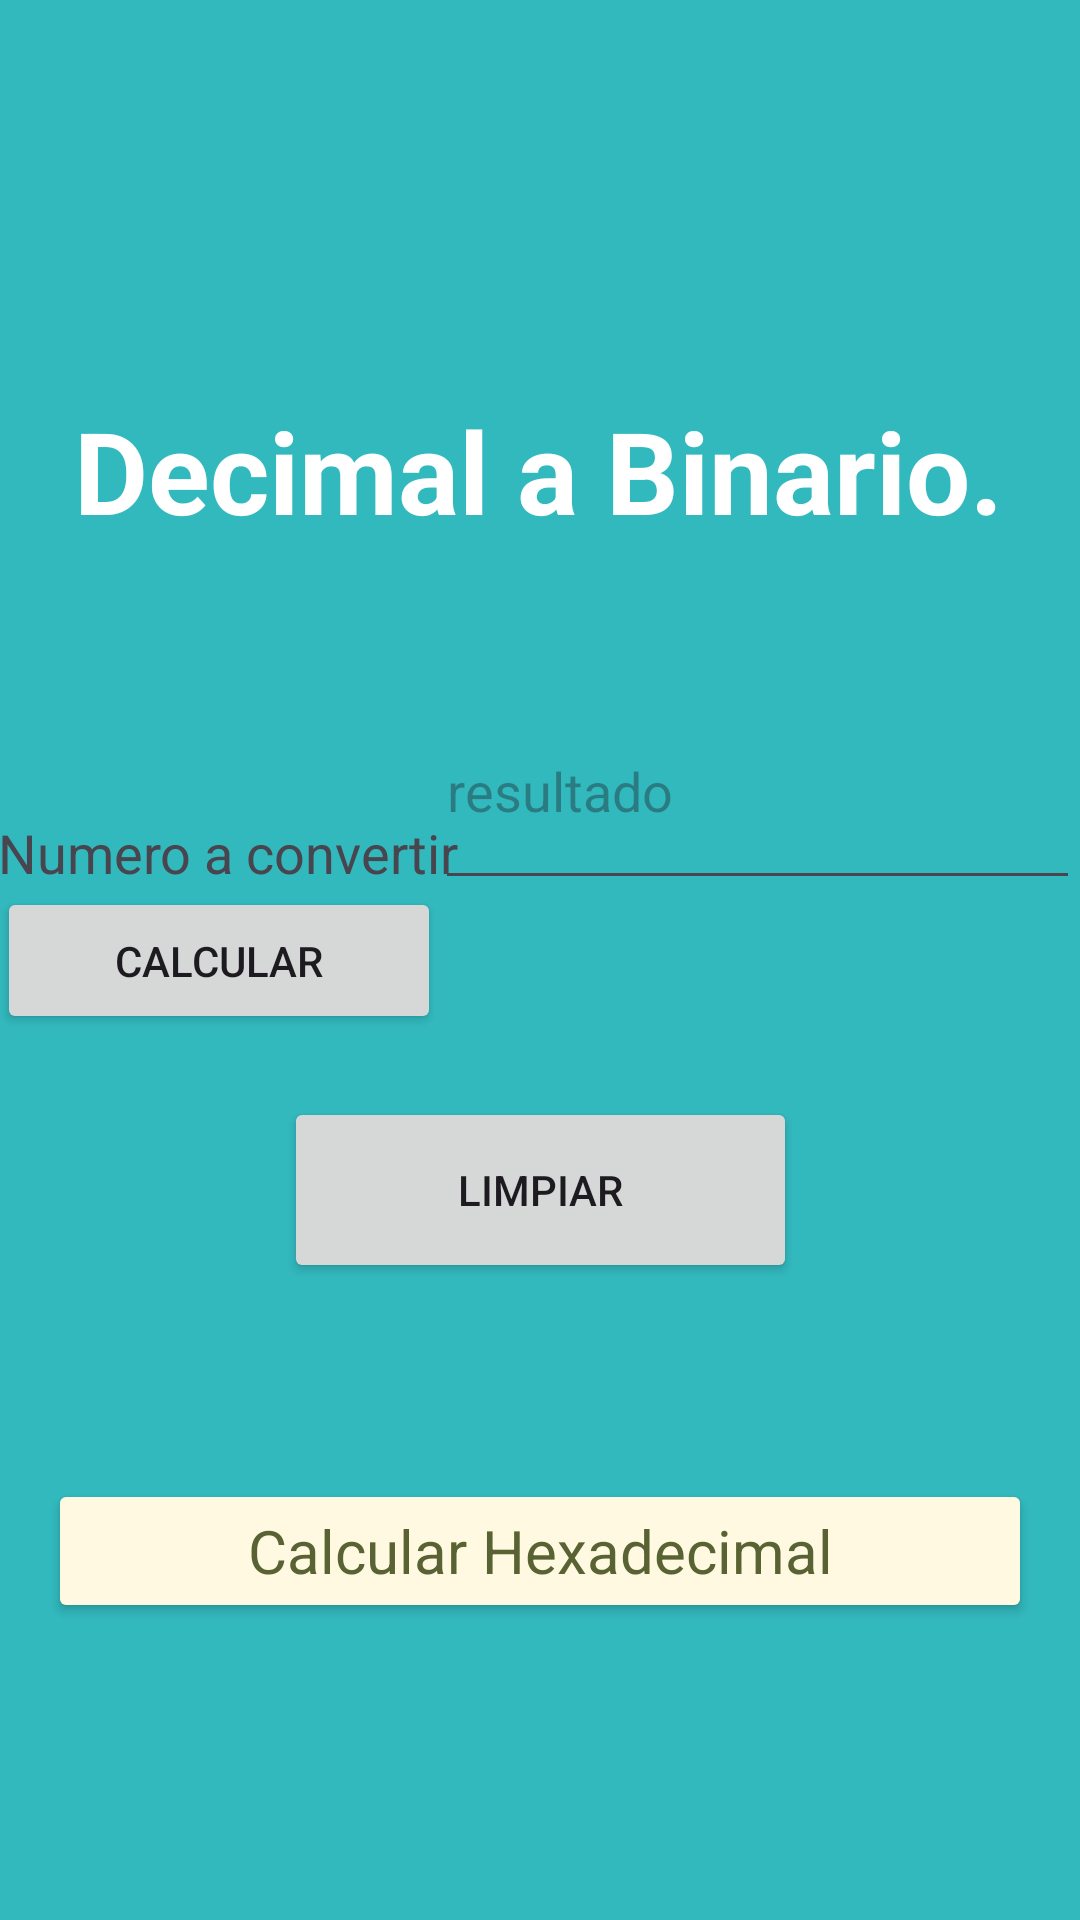

Layout XML and referenced resources for this Android screen:
<!-- AndroidManifest.xml: application theme Theme.Utilidades -->
<!-- res/layout/fragment_second.xml -->
<?xml version="1.0" encoding="utf-8"?>
<androidx.constraintlayout.widget.ConstraintLayout
    xmlns:android="http://schemas.android.com/apk/res/android"
    xmlns:tools="http://schemas.android.com/tools"
    android:layout_width="match_parent"
    android:layout_height="match_parent"
    android:background="@color/bluecute"
    xmlns:app="http://schemas.android.com/apk/res-auto"
    tools:context=".SecondFragment">


        

        <TextView
            android:id="@+id/label"
            android:layout_width="wrap_content"
            android:layout_height="wrap_content"
            android:text="Decimal a Binario."
            android:textColor="@color/white"
            android:textSize="38sp"
            android:textStyle="bold"
            app:layout_constraintBottom_toTopOf="@id/data"
            app:layout_constraintEnd_toEndOf="parent"
            app:layout_constraintHorizontal_bias="0.493"
            app:layout_constraintStart_toStartOf="parent"
            app:layout_constraintTop_toTopOf="parent" />

        <TextView
            android:id="@+id/data"
            android:layout_width="wrap_content"
            android:layout_height="wrap_content"
            android:textSize="36sp"
            android:textColor="@color/white"
            app:layout_constraintTop_toBottomOf="@+id/label"
            app:layout_constraintStart_toStartOf="parent"
            app:layout_constraintEnd_toEndOf="parent"
            app:layout_constraintBottom_toTopOf="@id/button_first"/>

        <Button
            android:id="@+id/button_first"
            style="@style/selectButton"
            android:layout_width="match_parent"
            android:layout_height="wrap_content"
            android:layout_marginHorizontal="16dp"
            android:text="Calcular Hexadecimal"
            app:layout_constraintBottom_toBottomOf="parent"
            app:layout_constraintEnd_toEndOf="parent"
            app:layout_constraintStart_toStartOf="parent"
            app:layout_constraintTop_toTopOf="parent"
            app:layout_constraintVertical_bias="0.833" />

        <EditText
            android:id="@+id/numero"
            android:layout_width="208dp"
            android:layout_height="75dp"
            android:layout_marginTop="240dp"
            android:layout_marginEnd="4dp"
            android:ems="10"
            android:hint="Numero"
            android:inputType="text"
            app:layout_constraintBottom_toTopOf="@+id/textviewResultado"
            app:layout_constraintEnd_toEndOf="parent"
            app:layout_constraintTop_toTopOf="parent"
            app:layout_constraintVertical_bias="0.0" />

        <EditText
            android:id="@+id/textviewResultado"
            android:layout_width="215dp"
            android:layout_height="76dp"
            android:layout_marginBottom="340dp"
            android:ems="10"
            android:hint="resultado"
            android:inputType="text"
            app:layout_constraintBottom_toBottomOf="parent"
            app:layout_constraintEnd_toEndOf="parent"
            app:layout_constraintHorizontal_bias="1.0"
            app:layout_constraintStart_toEndOf="@+id/data" />

        <TextView
            android:id="@+id/textView"
            android:layout_width="wrap_content"
            android:layout_height="wrap_content"
            android:layout_marginTop="272dp"
            android:text="Numero a convertir"
            android:textSize="18dp"
            app:layout_constraintBottom_toTopOf="@+id/button_calcular"
            app:layout_constraintEnd_toStartOf="@+id/numero"
            app:layout_constraintHorizontal_bias="0.212"
            app:layout_constraintStart_toStartOf="parent"
            app:layout_constraintTop_toTopOf="parent"
            app:layout_constraintVertical_bias="0.0" />

        <Button
            android:id="@+id/button_calcular"
            android:layout_width="148dp"
            android:layout_height="49dp"
            android:text="Calcular"
            app:layout_constraintBottom_toBottomOf="parent"
            app:layout_constraintEnd_toStartOf="@+id/textviewResultado"
            app:layout_constraintStart_toStartOf="parent"
            app:layout_constraintTop_toTopOf="parent" />

        <Button
            android:id="@+id/button_clear"
            android:layout_width="171dp"
            android:layout_height="62dp"
            android:text="Limpiar"
            app:layout_constraintBottom_toTopOf="@+id/button_first"
            app:layout_constraintEnd_toEndOf="parent"
            app:layout_constraintStart_toStartOf="parent"
            app:layout_constraintTop_toBottomOf="@+id/textviewResultado" />


    </androidx.constraintlayout.widget.ConstraintLayout>
<!-- resources referenced by this layout -->
<resources>
  <color name="bluecute">#32b9be</color>
  <color name="white">#FFFFFFFF</color>
  <style name="selectButton" parent="Base.Theme.Utilidades">
          <item name="backgroundTint">@color/cream</item>
          <item name="android:textColor">@color/guacamole</item>
          <item name="android:colorPressedHighlight">@color/blue</item>
          <item name="android:textSize">20sp</item>
      </style>
  <style name="Theme.Utilidades" parent="Base.Theme.Utilidades" />
  <style name="Base.Theme.Utilidades" parent="Theme.Material3.DayNight.NoActionBar">
          
         <item name="colorPrimary">@color/primaryColor</item>
      </style>
  <color name="cream">#fef9e0</color>
  <color name="guacamole">#586232</color>
  <color name="blue">#1F618D</color>
  <color name="primaryColor">#2E4053</color>
</resources>
